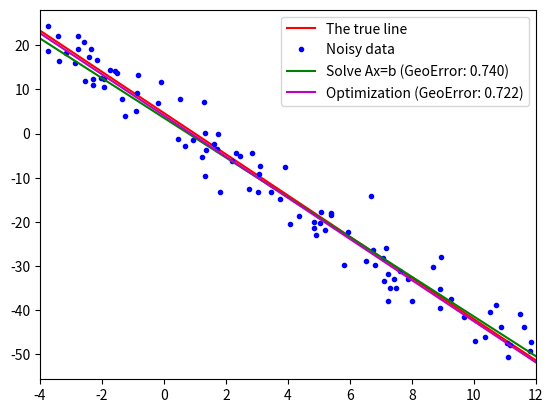

Write the Python code that produced this figure.
import numpy as np
import matplotlib.pyplot as plt
from scipy.optimize import minimize

true_line = lambda x: -14/3*x + 14/3
data_range = np.array([-4, 12])
data_num = 100
noise_std = 1

# Generate the true data
x = np.random.uniform(data_range[0], data_range[1], size=data_num)
y = true_line(x)

# Add Gaussian noise
xn = x + np.random.normal(scale=noise_std, size=x.shape)
yn = y + np.random.normal(scale=noise_std, size=y.shape)

# Find a line minimizing algebraic distance
A = np.vstack((xn, np.ones(xn.shape))).T
b = yn
l_alg = np.linalg.pinv(A) @ b
e_alg = np.mean(np.abs(l_alg[0]*xn - yn + l_alg[1]) / np.sqrt(l_alg[0]**2 + 1))

# Find a line minimizing geometric distance
geo_dist2 = lambda x: np.sum((x[0]*xn - yn + x[1])**2) / (x[0]**2 + 1)
result = minimize(geo_dist2, [-1, 0]) # The initial value: y = -x
l_geo = result.x
e_geo = np.mean(np.abs(l_geo[0]*xn - yn + l_geo[1]) / np.sqrt(l_geo[0]**2 + 1))

# Plot the data and result
plt.plot(data_range, true_line(data_range), 'r-', label='The true line')
plt.plot(xn, yn, 'b.', label='Noisy data')
plt.plot(data_range, l_alg[0]*data_range + l_alg[1], 'g-', label=f'Solve Ax=b (GeoError: {e_alg:.3f})')
plt.plot(data_range, l_geo[0]*data_range + l_geo[1], 'm-', label=f'Optimization (GeoError: {e_geo:.3f})')
plt.legend()
plt.xlim(data_range)
plt.show()
